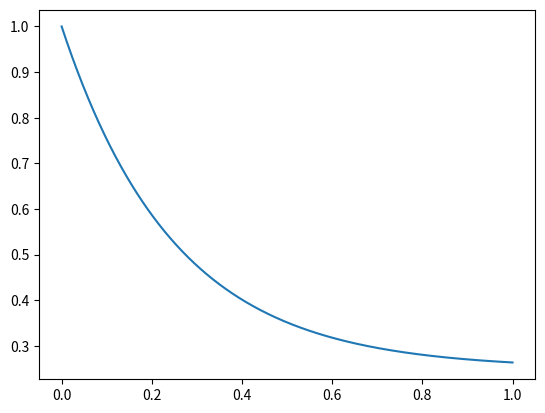

Recreate this plot in Python.
import numpy as np
from matplotlib import pyplot as plt

def f(y, x=0):
    return 1-4*y

def abm(t0, y0, stop, n):
    y = [y0]
    x = np.linspace(t0, stop, n+1)
    h = (stop - t0)/n
    
    for i in range(3):
        y.append(y[i] + h*f(y[i], x[i]))  # Euler

    for i in range(3, n):
        y.append(y[i] + h/24*(55*f(y[i], x[i]) - 59*f(y[i-1], x[i-1]) + 37*f(y[i-2], x[i-2]) - 9*f(y[i-3], x[i-3])))  # Predictor
        y[i+1] = y[i] + h/24*(9*f(y[i+1], x[i+1]) + 19*f(y[i], x[i]) - 5*f(y[i-1], x[i-1]) + f(y[i-2], x[i-2]))  # Corrector
    
    plt.plot(x, y)
    plt.show()

abm(0, 1, 1, 1000)